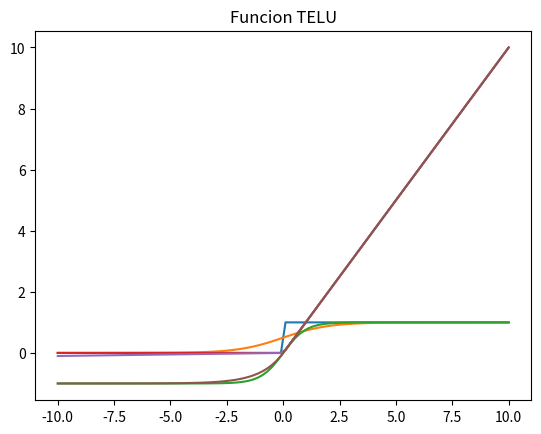

Recreate this plot in Python.
# Funcion Escalonada (step)
# Produce valores de 0 o 1
# Ecuacion: f(x) = 1 si x >= 0, 0 si x < 0
import numpy as np
import matplotlib.pyplot as plt # libreria para graficar

def step_function(x):
    return np.where(x >= 0, 1, 0) # operador ternario

x = np.linspace(-10, 10, 100) # un arreglo de 100 numeros entre -10 y 10, inclusivo
y = step_function(x) # agarra un rango de valores de x para hacer la grafica

plt.plot(x, y) # graficar
plt.title('Funcion Escalonada') # titulo
plt.show() # mostrar la grafica


# Funcion Sigmoide
# Produce valores entre 0 y 1. Esto representa una probabilidad. Ideal para calificacion binaria
# Ecuacion: f(x) = 1 / (1 + e^-x)
def sigmoid(x):
    return 1 / (1 + np.exp(-x))

y = sigmoid(x)

plt.plot(x, y)
plt.title('Funcion Sigmoide')
plt.show()



# Funcion Tanh (Tangente Hiperbolica)
# Produce valores entre -1 y 1. Es similar a la sigmoide pero con un rango de valores mas amplio.
# Ecuacion: f(x) = (e^x - e^-x) / (e^x + e^-x)
def tanh(x):
    return np.tanh(x)

y = tanh(x)

plt.plot(x, y)
plt.title('Funcion Tanh')
plt.show()



# Funcion ReLU (Rectified Linear Unit)
# Produce valores entre 0 y x
# Ecuacion: f(x) = max(0, x)
def relu(x):
    return np.maximum(0, x)

y = relu(x)

plt.plot(x, y)
plt.title('Funcion ReLU')
plt.show()



# Funcion Leaky ReLU
# Similar a la ReLU pero con un rango de valores mas amplio.
# Ecuacion: f(x) = max(cx, x) donde c es un valor muy pequeño
def leaky_relu(x, alpha=0.01):
    return np.where(x > 0, x, alpha * x)

y = leaky_relu(x)

plt.plot(x, y)
plt.title('Funcion Leaky ReLU')
plt.show()



# Funcion TELU (Trained Exponential Linear Unit)
# Ayuda a prevenir neuronas muertas asi como la leaky ReLU. Es mas estable en el entrenamiento
# Ecuacion: f(x) = x si x > 0, a(e^x - 1) si x <= 0

def telu(x, alpha=1.0): # alpha es un valor que se puede cambiar durante el entrenamiento
    return np.where(x > 0, x, alpha * (np.exp(x) - 1))

y = telu(x)

plt.plot(x, y)
plt.title('Funcion TELU')
plt.show()



# Funcion Softmax
# Utilizado en la ultima capa de una red neuronal para clasificacion multiclase.
# Entre mas grande sea el valor de x, mas probable es que sea la clase correcta.
# La suma de todas las salidas es igual a 1
# Ecuacion: f(x) = e^x / sum(e^x)
def softmax(x):
    exp_x =  np.exp(x - np.max(x))
    return exp_x / np.sum(exp_x, axis=1)

